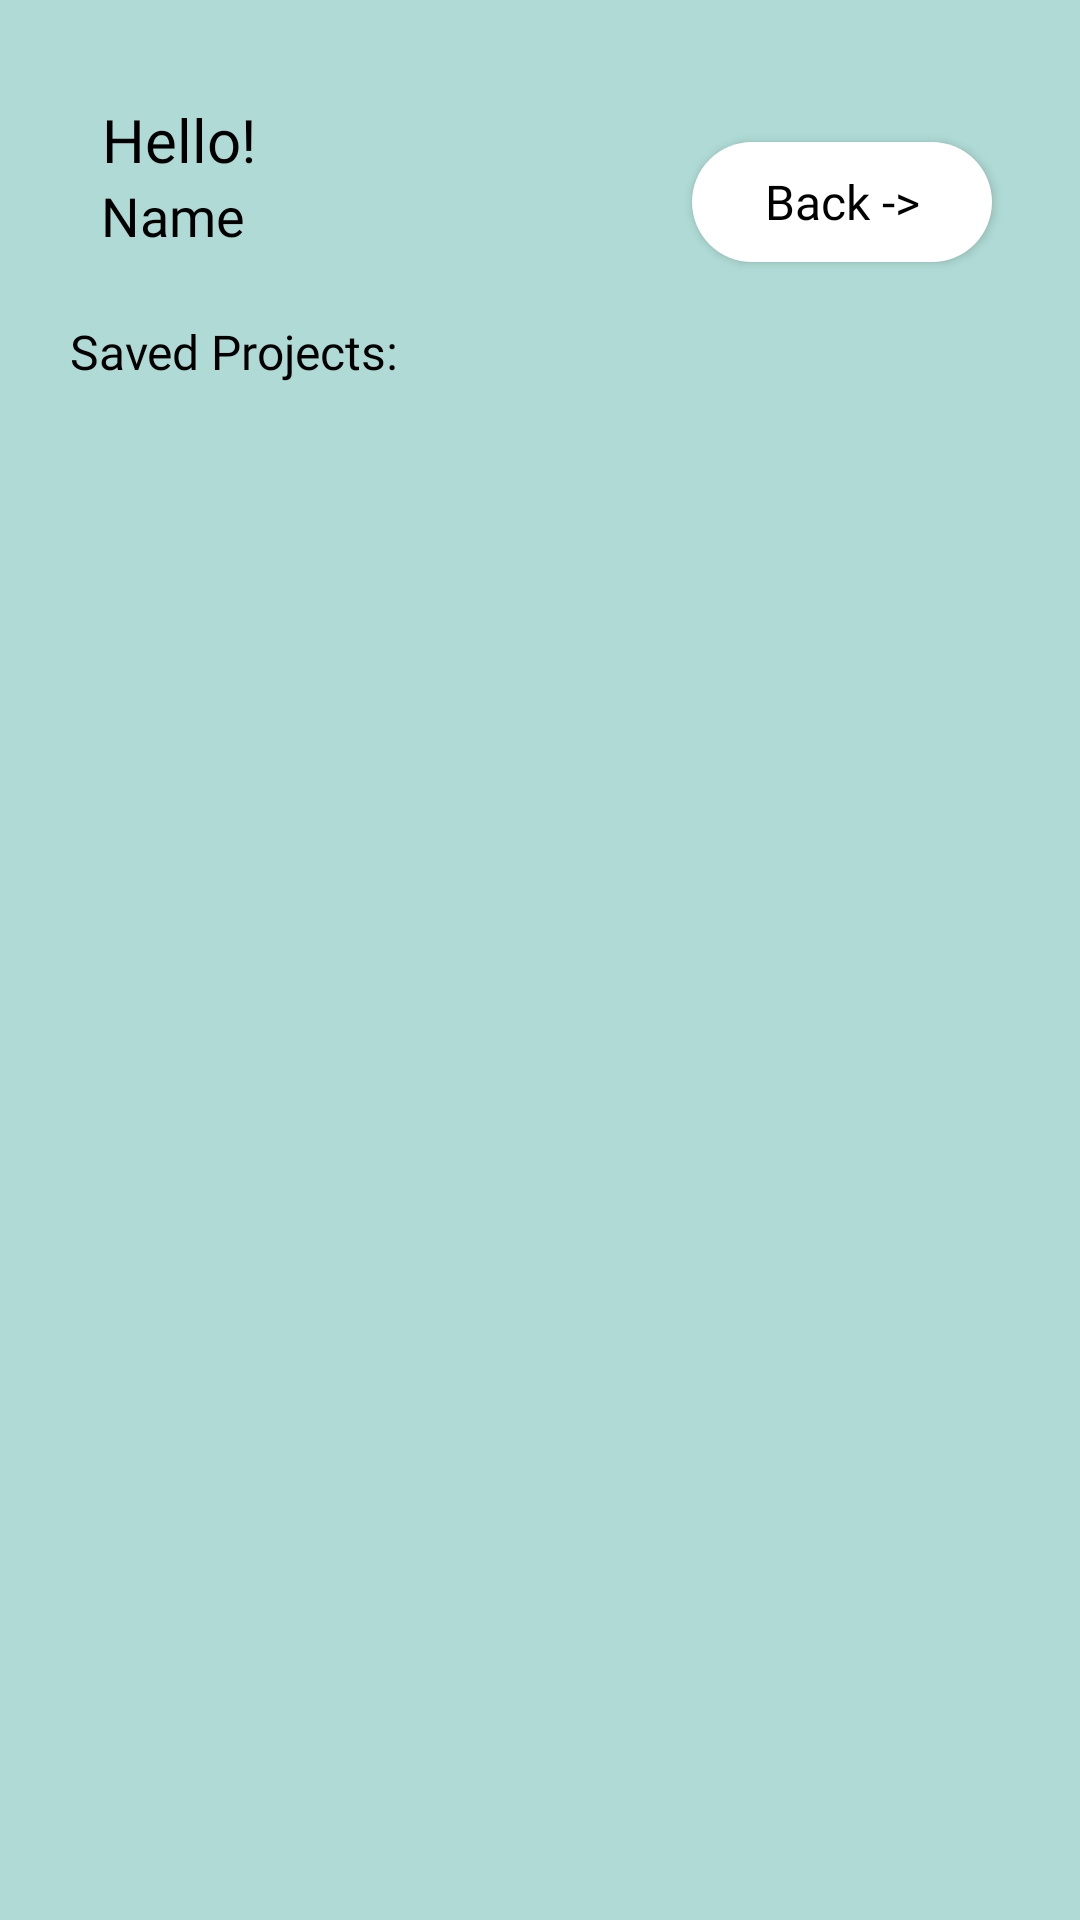

Produce the Android XML layout that renders to this screen, including the resource entries it uses.
<!-- AndroidManifest.xml: application theme Theme.AppCompat.Light.NoActionBar -->
<!-- res/layout/saved_category_test.xml -->
<?xml version="1.0" encoding="utf-8"?>
<androidx.constraintlayout.widget.ConstraintLayout xmlns:android="http://schemas.android.com/apk/res/android"
    xmlns:app="http://schemas.android.com/apk/res-auto"
    xmlns:tools="http://schemas.android.com/tools"
    android:layout_width="match_parent"
    android:layout_height="match_parent"
    android:background="@color/appbackground3">

    <TextView
        android:id="@+id/textView1432"
        android:layout_width="wrap_content"
        android:layout_height="wrap_content"
        android:fontFamily="@font/inter_bold"
        android:text="Saved Projects:"
        android:textColor="@color/black"
        android:textSize="16dp"
        app:layout_constraintBottom_toBottomOf="parent"
        app:layout_constraintEnd_toEndOf="parent"
        app:layout_constraintHorizontal_bias="0.093"
        app:layout_constraintStart_toStartOf="parent"
        app:layout_constraintTop_toTopOf="parent"
        app:layout_constraintVertical_bias="0.172" />

    <ScrollView
        android:id="@+id/scrollview_saved_category"
        android:layout_width="359dp"
        android:layout_height="586dp"
        app:layout_constraintBottom_toBottomOf="parent"
        app:layout_constraintEnd_toEndOf="parent"
        app:layout_constraintHorizontal_bias="0.326"
        app:layout_constraintStart_toStartOf="parent"
        app:layout_constraintTop_toBottomOf="@+id/textView1432"
        app:layout_constraintVertical_bias="0.0">

        <LinearLayout
            android:id="@+id/line_layout_saved_category"
            android:layout_width="match_parent"
            android:layout_height="wrap_content"
            android:orientation="vertical"></LinearLayout>


    </ScrollView>

    <Button
        android:id="@+id/back_saved_category"
        android:layout_width="100dp"
        android:layout_height="40dp"
        android:background="@drawable/rounded_table_white"
        android:fontFamily="@font/inter_bold"
        android:text="Back ->"
        android:textAllCaps="false"
        android:textColor="@color/black"
        android:textSize="16dp"
        app:layout_constraintBottom_toBottomOf="parent"
        app:layout_constraintEnd_toEndOf="parent"
        app:layout_constraintHorizontal_bias="0.887"
        app:layout_constraintStart_toStartOf="parent"
        app:layout_constraintTop_toTopOf="parent"
        app:layout_constraintVertical_bias="0.079" />

    <TextView
        android:id="@+id/textView13232"
        android:layout_width="wrap_content"
        android:layout_height="wrap_content"
        android:fontFamily="@font/interextrabold"
        android:text="Hello!"
        android:textColor="@color/black"
        android:textSize="20dp"
        app:layout_constraintBottom_toBottomOf="parent"
        app:layout_constraintEnd_toEndOf="parent"
        app:layout_constraintHorizontal_bias="0.11"
        app:layout_constraintStart_toStartOf="parent"
        app:layout_constraintTop_toTopOf="parent"
        app:layout_constraintVertical_bias="0.054" />

    <TextView
        android:id="@+id/name_saved_category"
        android:layout_width="wrap_content"
        android:layout_height="wrap_content"
        android:fontFamily="@font/inter_regular"
        android:text="Name"
        android:textColor="@color/black"
        android:textSize="18dp"
        app:layout_constraintBottom_toBottomOf="parent"
        app:layout_constraintEnd_toEndOf="parent"
        app:layout_constraintHorizontal_bias="0.108"
        app:layout_constraintStart_toStartOf="parent"
        app:layout_constraintTop_toTopOf="parent"
        app:layout_constraintVertical_bias="0.097" />

</androidx.constraintlayout.widget.ConstraintLayout>
<!-- resources referenced by this layout -->
<resources>
  <color name="appbackground3">#AFDAD5</color>
  <color name="black">#FF000000</color>
  <!-- drawable rounded_table_white (drawable) -->
  <shape xmlns:android="http://schemas.android.com/apk/res/android"
      android:shape="rectangle">
      <size android:width="100dp"
          android:height="54dp"/>
      <solid android:color="@color/white" />
      <corners android:radius="40dp"/>
  </shape>
  <color name="white">#FFFFFFFF</color>
</resources>
